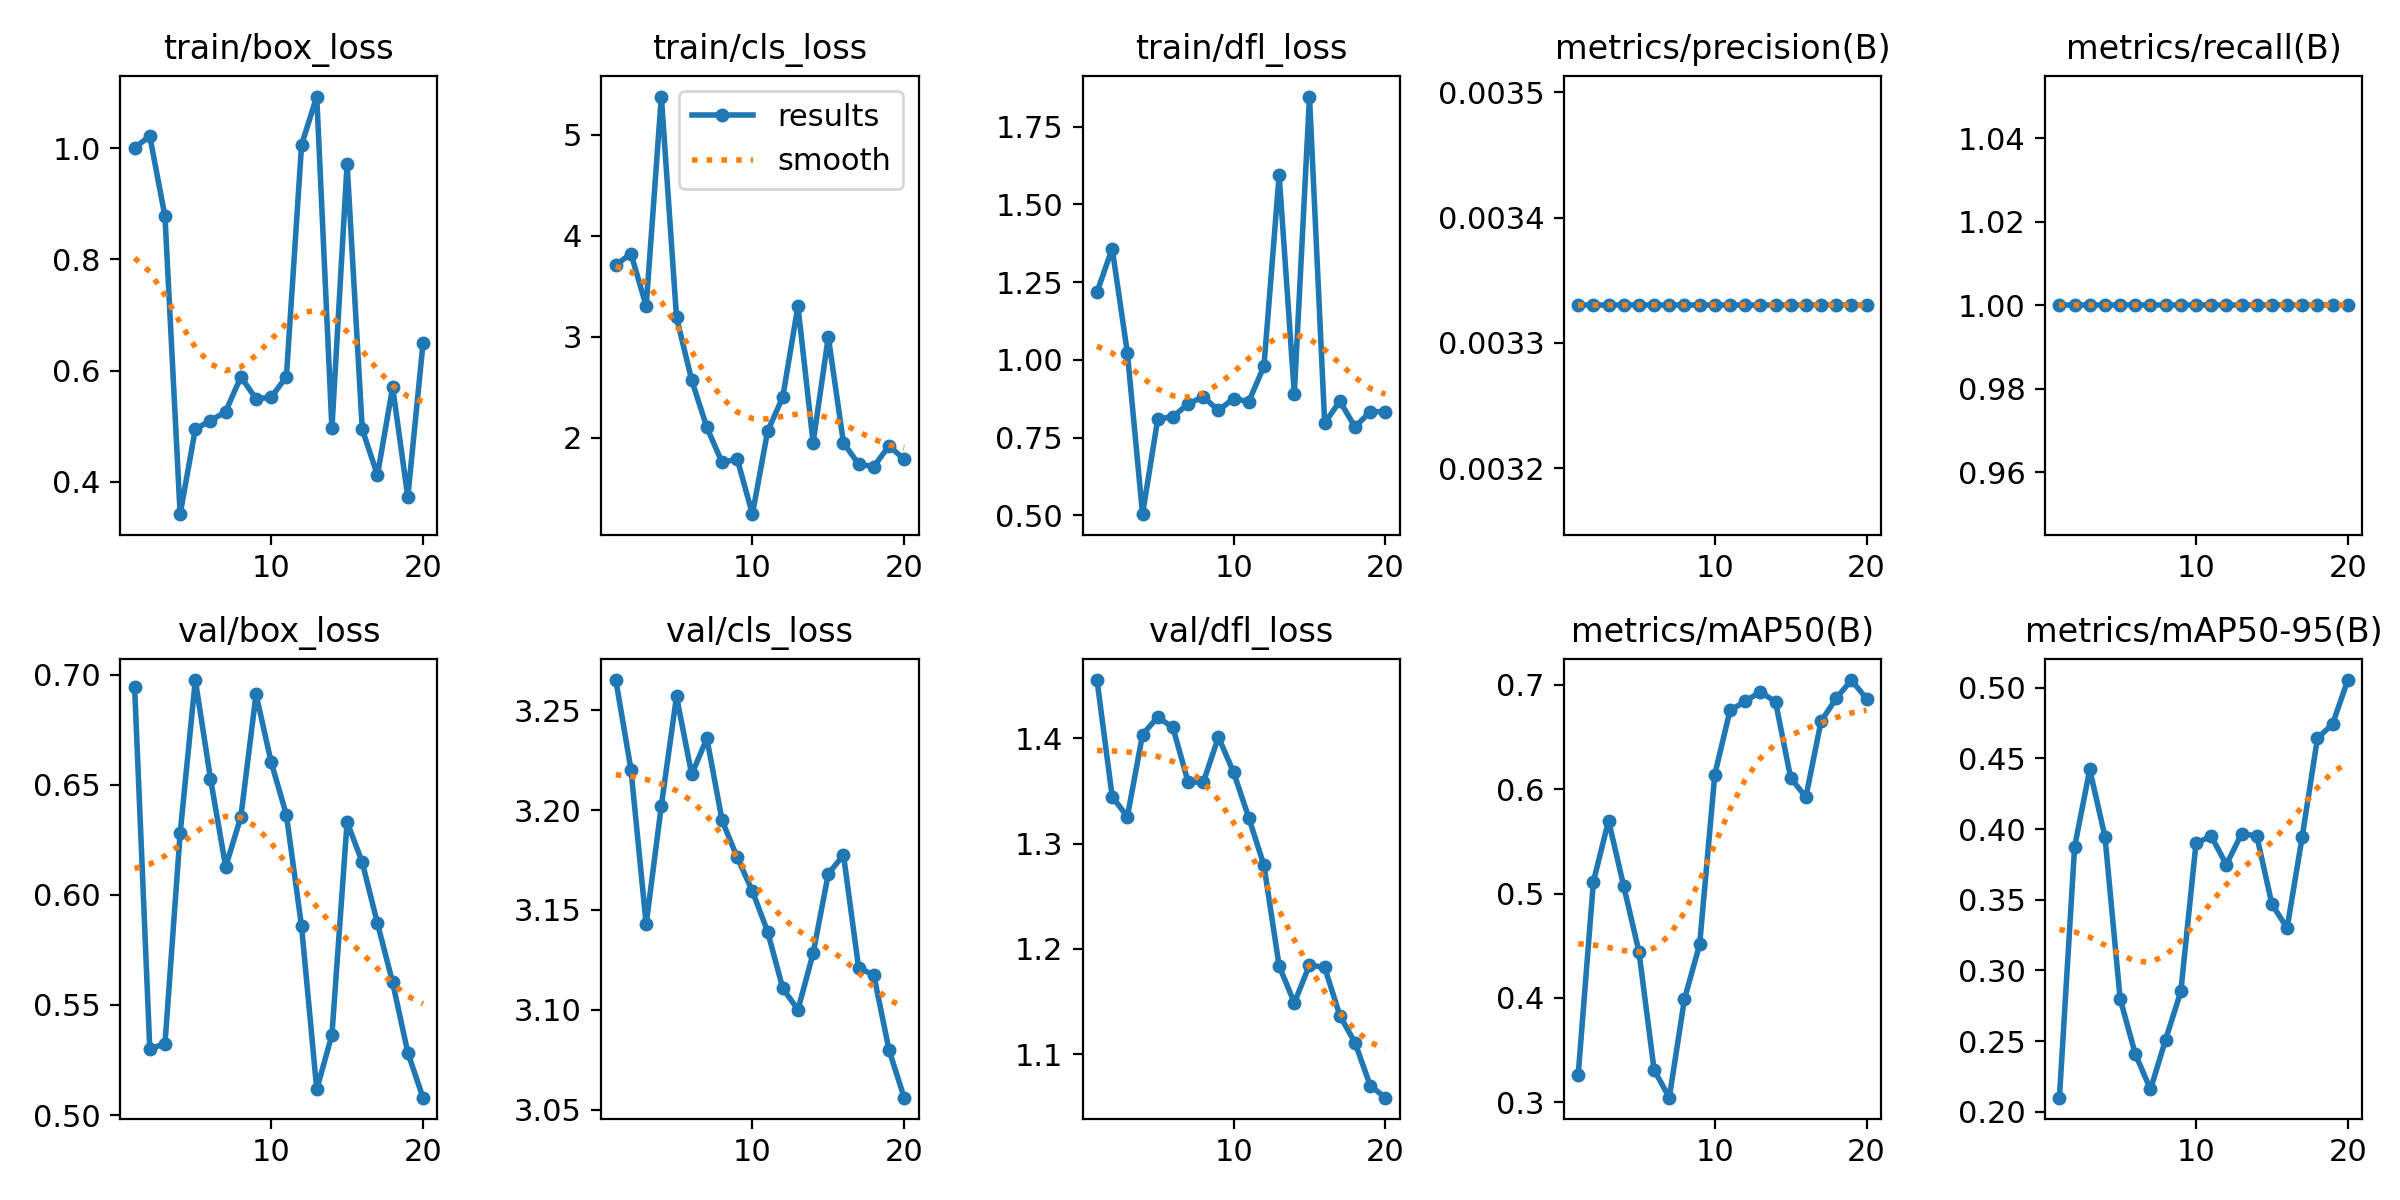

The file beside this chart, header and first rows:
epoch, time, train/box_loss, train/cls_loss, train/dfl_loss, metrics/precision(B), metrics/recall(B), metrics/mAP50(B), metrics/mAP50-95(B), val/box_loss, val/cls_loss, val/dfl_loss, lr/pg0, lr/pg1, lr/pg2
1, 13.06, 1.001, 3.709, 1.218, 0.00333, 1, 0.3266, 0.21, 0.6944, 3.265, 1.455, 2e-05, 2e-05, 2e-05
2, 28.57, 1.021, 3.823, 1.358, 0.00333, 1, 0.5115, 0.3873, 0.5301, 3.22, 1.345, 5.703e-05, 5.703e-05, 5.703e-05
3, 41.96, 0.8773, 3.304, 1.023, 0.00333, 1, 0.57, 0.4421, 0.5324, 3.143, 1.325, 9.01e-05, 9.01e-05, 9.01e-05
4, 51.81, 0.342, 5.377, 0.5039, 0.00333, 1, 0.507, 0.3946, 0.628, 3.202, 1.403, 0.0001192, 0.0001192, 0.0001192
5, 59.18, 0.495, 3.192, 0.8095, 0.00333, 1, 0.4445, 0.28, 0.6976, 3.257, 1.42, 0.0001444, 0.0001444, 0.0001444
6, 66.23, 0.5101, 2.571, 0.8175, 0.00333, 1, 0.3312, 0.2409, 0.6528, 3.218, 1.41, 0.0001656, 0.0001656, 0.0001656
7, 73.7, 0.5263, 2.104, 0.8579, 0.00333, 1, 0.3045, 0.2159, 0.6128, 3.236, 1.358, 0.0001828, 0.0001828, 0.0001828
8, 80.71, 0.589, 1.757, 0.8813, 0.00333, 1, 0.399, 0.2511, 0.6354, 3.195, 1.358, 0.000196, 0.000196, 0.000196
9, 88.87, 0.5493, 1.791, 0.8373, 0.00333, 1, 0.4513, 0.2852, 0.6912, 3.176, 1.401, 0.0002054, 0.0002054, 0.0002054
10, 96.31, 0.5522, 1.246, 0.8757, 0.00333, 1, 0.6141, 0.3899, 0.6603, 3.159, 1.368, 0.0002107, 0.0002107, 0.0002107
11, 104.4, 0.5891, 2.065, 0.8655, 0.00333, 1, 0.6755, 0.3949, 0.6364, 3.139, 1.325, 0.0002121, 0.0002121, 0.0002121
12, 112.9, 1.006, 2.404, 0.98, 0.00333, 1, 0.6843, 0.3749, 0.5857, 3.111, 1.279, 0.0002095, 0.0002095, 0.0002095
13, 120.9, 1.093, 3.305, 1.594, 0.00333, 1, 0.6934, 0.3965, 0.5117, 3.1, 1.184, 0.000203, 0.000203, 0.000203
14, 128.4, 0.4964, 1.953, 0.8905, 0.00333, 1, 0.6838, 0.3952, 0.5364, 3.128, 1.149, 0.0001925, 0.0001925, 0.0001925
15, 136.5, 0.9713, 3, 1.846, 0.00333, 1, 0.6109, 0.3469, 0.6332, 3.168, 1.185, 0.0001781, 0.0001781, 0.0001781
16, 144.4, 0.4944, 1.951, 0.7968, 0.00333, 1, 0.5925, 0.33, 0.6148, 3.178, 1.183, 0.0001597, 0.0001597, 0.0001597
17, 151.8, 0.4122, 1.74, 0.8672, 0.00333, 1, 0.6651, 0.3947, 0.5871, 3.121, 1.137, 0.0001373, 0.0001373, 0.0001373
18, 159.8, 0.5703, 1.717, 0.7841, 0.00333, 1, 0.6872, 0.4641, 0.5603, 3.117, 1.111, 0.0001109, 0.0001109, 0.0001109
19, 168.7, 0.373, 1.922, 0.8335, 0.00333, 1, 0.7047, 0.4743, 0.5283, 3.08, 1.07, 8.066e-05, 8.066e-05, 8.066e-05
20, 176.9, 0.6487, 1.788, 0.8334, 0.00333, 1, 0.6868, 0.5053, 0.5079, 3.056, 1.059, 4.641e-05, 4.641e-05, 4.641e-05
